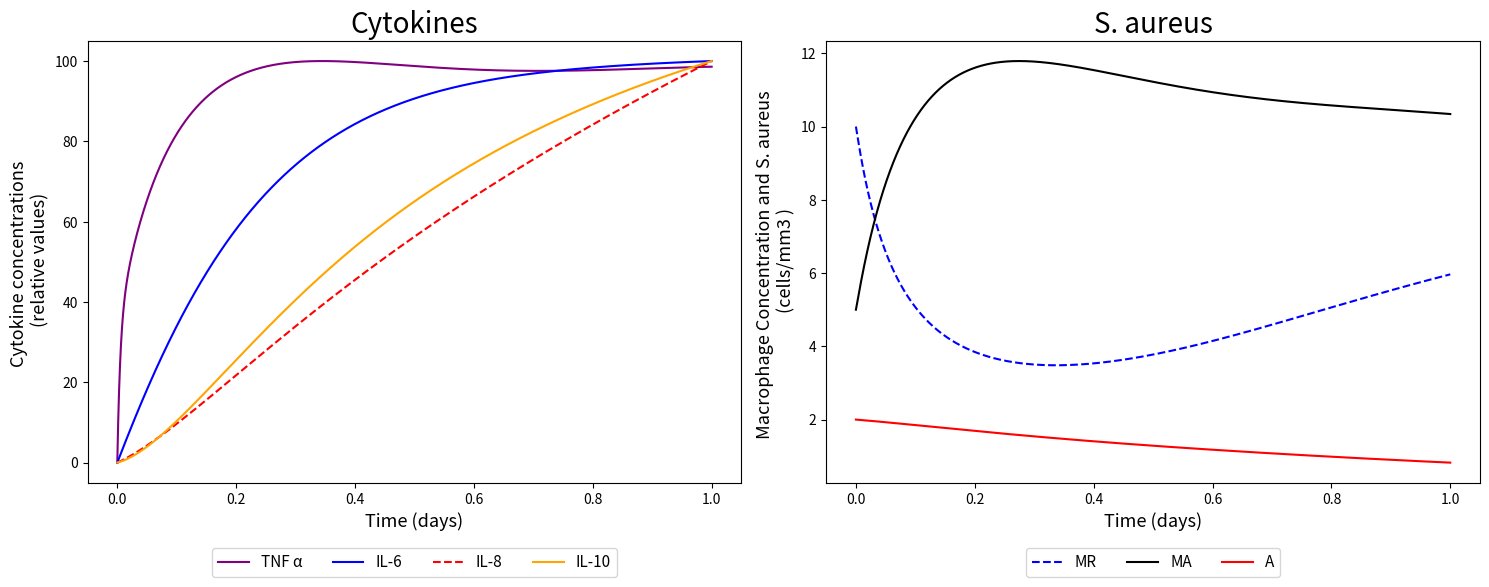
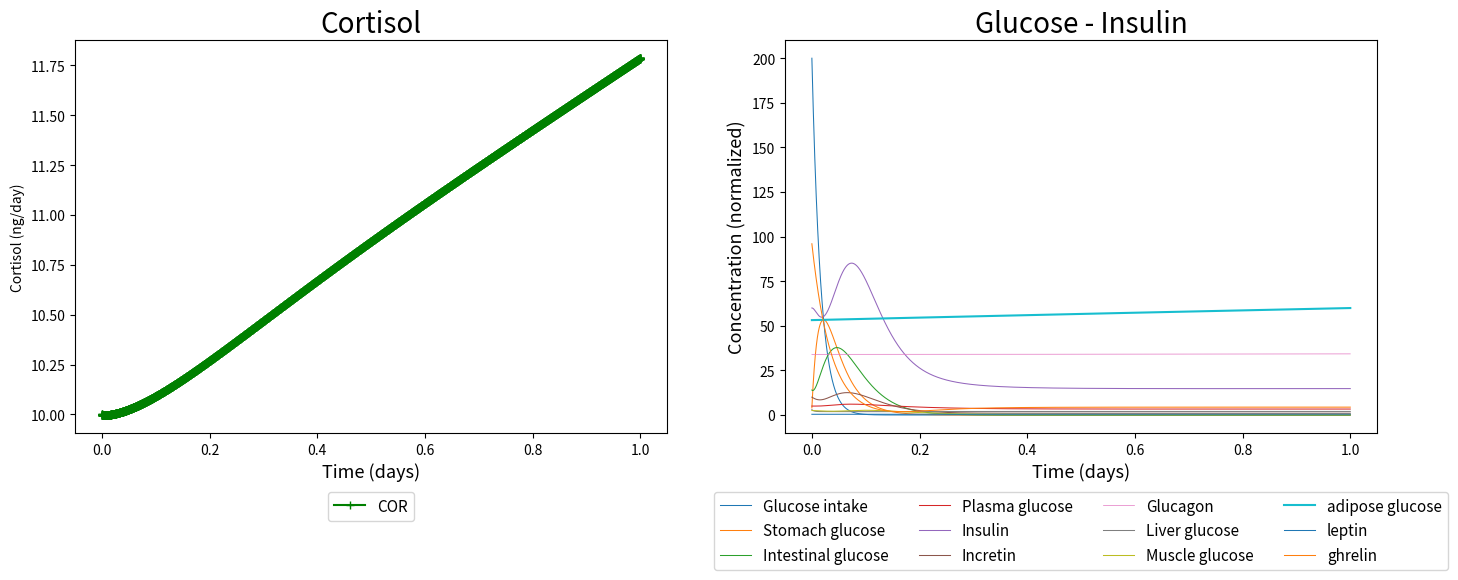

The script that saved these images, in order:
# -*- coding: utf-8 -*-
"""TEST_ all models together.ipynb

Automatically generated by Colaboratory.

Original file is located at
    https://colab.research.google.com/<link-removed>
"""

from scipy.integrate import odeint
import matplotlib.pyplot as plt
import numpy as np
import math

"""## Mathematical model of the immune response activation including cortisol and glucose dynamics


#### Obs: All the rates are represented per day
"""

# Initial Conditions by experimental data
day = 1440 #min/day
A = 0                  # Cell/mm3 # S. aureus Bacteria               
MA = 5                 #  -       # Macrophages activated
MR = 10                # Cell/mm3 # Macrophages resting
IL_6 = 0               #          # Interleukin-6 (pro-inflammatory)
IL_8 = 0               #          # Interleukin-8 (pro-inflammatory)
IL_10 = 0.7            #          # Interleukin-10 (anti-inflammatory)
TNF = 0.17             #          # Tumor Necrosis Factor a (pro-inflammatory)     
MR_max = 5             #          # Macrophages resting max  
COR = 10               #          # Test value to Cortisol

# Initial Condition to Elliot ODEs
Si = 4                 # mmol     # Fasting stomach glucose
#Si = 120
Di = 14                # mmol     # Fasting intestine glucose
#Di = 14 
Gi = 5                 # mM       # Fasting plasma glucose
#Gi = 10  
Ii = 60                # pM       # Fasting plasma insulin
#Ii = 120
Wi = 10                # pM       # Fasting plasma incretin
#Wi = 30 
Ei = 34                # pM       # Fasting plasma glucagon
Li = 3                 # mmol     # Fasting liver glucose
Mi = 2.5               # mmol     # Fasting muscle glucose
Ai = 53.19             # mmol     # Fasting intra-adipocitary glucose
Yi = 0.4               # nM       # Fasting plasma leptin
Qi = 120               # pM       # Fasting plasma ghrelin
Hi = 200               # mmol     # Glucose intake
IIi = 20               # pM       # Interstitial Insulin
IGi = 135              # mg/kg    # Interstitial Glucose
G4mi = 50.8472         # -        # Glucose transporter 4 in cytosol
G4i = 49.1528          # -        # Glucose transporter 4 in membrane


# Initial Conditions of Each Equation
y0 = [2, MA, MR, IL_10, IL_6, IL_8, TNF, COR, Si, Di, Gi,
      Ii, Wi, Ei, Li, Mi, Ai, Yi, Qi, Hi, IIi, IGi, G4mi, G4i]

"""## Parameters by Brady et al., (2016):

"""

n_106 = 560            # pg/mL    # Half-maximum value associated with upregulation of IL-10 by IL-6
n_610 = 34.8           # pg/mL    # Half-maximum value associated with downregulation of IL-6 by IL-10
n_66 = 560             # pg/mL    # Half-maximum value associated with the auto-negative feedback of IL-6
n_6TNF = 185           # pg/mL    # Half-maximum value associated with upregulation of IL-6 by TNF-a
n_TNF6 = 560           # pg/mL    # Half-maximum value associated with downregulation of TNF-a by IL-6
n_810 = 17.4           # pg/mL    # Half-maximum value associated with downregulation of IL-8 by IL-10
n_8TNF = 185           # pg/mL    # Half-maximum value associated with upregulation of IL-8 by TNF-a
n_M10 = 4.35           # pg/mL    # 
n_TNF10 = 17.4         # pg/mL    # Half-maximum value associated with downregulation of TNF-a by IL-10
n_MTNF = 0.1           # ?        #  
# n_MTNF = 100  pg/mL (Brady et al., 2016 value)
h_106 = 3.68           # -        # Hill function exponent associated with upregulation of IL-10 by IL-6
h_610 = 4              # -        # Hill function exponent associated with downregulation of IL-6 by IL-10
h_66 = 1               # -        # Hill function exponent associated with auto-negative feedback of IL-6
h_6TNF = 2             # -        # Hill function exponent associated with upregulation of IL-6 by TNF-a
h_TNF6 = 2             # -        # Hill function exponent associated with downregulation of TNF-a by IL-6
h_810 = 1.5            # -        # Hill function exponent associated with downregulation of IL-8 by IL-10
h_8TNF = 3             # -        # Hill function exponent associated with upregulation of IL-8 by TNF-a
h_M10 = 0.3            # -        # 
h_TNF10 = 3            # -        # Hill function exponent associated with downregulation of TNF-a by IL-10
h_MTNF = 3.16          # -        # 
k_MA = 2.51            #          # 
k_MR = 6               #          # 
k_m = 0.0414           #          # 
# k_106 = 0.191 Matlab value
k_106 = 0.0191         # relative cytokine concentration/(day · # of cells)    # Upregulation of IL-10 by IL-6
k_6 = 4.64             # day-1                                                 # Activation rate (per hour) of IL-6
k_6m = 0.01            # relative cytokine concentration/(day · # of cells)    # Upregulation of IL-6 by the activated macrophages
k_6TNF = 0.81          # relative cytokine concentration/(day · # of cells)    # Upregulation of IL-6 by TNF-a
k_8 = 0.464            # day-1                                                 # Activation rate (per hour) of IL-8
k_8m = 0.056           # relative cytokine concentration/(day · # of cells)    # Upregulation of IL-8 by the activated macrophages
k_8TNF = 0.56          # relative cytokine concentration/(day · # of cells)    # Upregulation of IL-8 by TNF-a
k_10 = 1.1             # day-1                                                 # Activation rate (per hour) of IL-10
k_10m = 0.19           # relative cytokine concentration/(day · # of cells)    # Upregulation of IL-10 by the activated macrophages
k_TNF = 200            # day–1                                                 # Activation rate (per hour) of TNF-a
k_TNFM = 1.5           # relative cytokine concentration/(day · # of cells)    # Upregulation of TNF-a by the activated macrophages
k_MTNF = 8.65          # hr-1                                                  # Activation rate of resting macrophages influenced by
q_IL6 = 0.6            # relative concentration                                # The concentration of IL-6 in the absence of a pathogen
q_IL8 = 0.2            # relative concentration                                # The concentration of IL-8 in the absence of a pathogen
q_IL10 = 0.15          # relative concentration                                # The concentration of IL-10 in the absence of a pathogen
q_TNF = 0.14           # relative concentration                                # The concentration of TNF-a in the absence of a pathogendescription

"""## Parameters by Pritchard-Bell, Ari  (2016):"""

# Cortisol parameters - Best values

ktc  = 3.43e0         # ng/(pg·min) # The magnitude of cortisol activation by TNF
kmct = 8.69e1         # ng/mL       # 
kmtc = 2.78e1         # pg/mL       # 
kcd  = 1.55e-1        # min^-1      # Cortisol degradation

"""## Parameters by Quintela et al., (2014):"""

# In Reference: beta_A = 2
beta_A = 0.02                   # 1/day           # Replication rate of the bacteria
k_A = 50.0                      # mm^3/day        # Carrying capacity of the bacteria
m_Mr = 0.033                     # 1/day          # Natural decay rate of the resting macrophages
m_Ma = 0.07                      # 1/day          # Natural decay rate of the activated macrophages

"""*Elliot Code:*
## Parameters by Uluseker C et al, (2018):
"""

# [redacted]
b1 = 0.0059*day           # min^-1              # Insulin independent glucose utilization
b2 = 0.1262*day           # min^-1              # Insulin disappearance rate
b3 = 0.00005*day          # (pM * min)-1        # Insulin dependent glucose utilization
b4 = 0.4543*day           # pM ∕ mM * min       # Glucose dependent insulin secretion
b5 = 0.185*day            # min^-1              # Glucose transfer from liver to plasma
b6 = 0.0102*day           # pM ∕ mmol * min     # Intestine glucose dependent incretin secretion
b7 = 0.03*day             # min^-1              # Incretin disappearance rate
b8 = 0.022*day            # min^-1              # Stomach glucose emptying rate
b9 = 0.022*day            # min^-1              # Glucose transfer rate to the stomach
b10 = 0.022*day           # min^-1              # Intestine glucose emptying rate
b11 = 0.02*day            # min^-1              # Ghrelin disappearance
b12 = 286.6           # pM ∕ min            # The appearance constant for ghrelin
#b12 = 28.66
b13 = 0.0000095*day       # nM / mmol*min*kg    # Leptin secretion rate
b14 = 0.0278*day          # min^-1              # Leptin disappearance
b17 = 0.7*day             # mmol ∕ pM * min     # Ghrelin dependent glucose intake appearance
b18 = 0.35*day                # nM^-1               # Leptin inhibition on glucose intake
b19 = 0.004*day           # (mM * min)^-1       # Glucose effect rate on glucose intake
b21 = 0.00876*day         # mmol ∕ min* pM      # Glucagon action on the liver
b22 = 0.0021*day          # min^-1              # Glucose action on the liver
b23 = 0.08*day            # mmol ∕ min          # Liver glucose constant production
b25 = 0.00026*day         # mmol ∕ min* pM      # Insulin action on the liver
b27 = 0.014*day           # min^-1              # Muscle glucose disappearance
c = 0.1060*day            # (mM * min)^-1       # Incretin dependent insulin secretion
c0 = 1.8854           # pM ∕ min            # Glucagon basal secretion
c1 = 198              # (pM * nM ∕ min)     # Glucose action on Glucagon
c2 = 940.                  # pM                  # Insullin action on glucagon
#c2 = 94
c3 = 0.0554           # min^-1              # Glucagon disappearance
e = 1.0                   #  -                  # Insulin effectiveness
Fat = 22.0                # kg                  # Averaged total fat mass in humans (kg)
a1 = 0.9                  # -                   # Fraction of absorbed glucose
Gb = 5                    # min(G)              # Fasting plasma glucose (Basal level; mM) calculated using min(G)
Ge = 5.0                  # mM                  # Glucose threshold value (mM)
Ib = 46.5                 # min(l)              # Fasting plasma insulin (Basal level; pM) calculated using min(I)
k7a = 51              # min^-1              # Translocation of GLUT4 to the membrane (min^-1)
k7b = 2290           # min^-1              # Translocation of GLUT4 to the cytosol (min^-1)
k8 = 0.5275           # mmol/min            # GLUT4 glucose uptake (mmol/min)
kmG1 = 1.082              # mg/kg               # Dependence on interstitial glucose saturated (mg/kg)
kmG4 = 146.851            #  mg/kg              # Dependence on interstitial glucose saturated (mg/kg)
l = 0.006                  # mmol^-1             # Glucose in stomach dependent decay rate of ghrelin (mmol^-1)
m = 0.04                 # pM^-1               # Insulin dependent decay rate of ghrelin (pM^-1)
p2U = 0.033           # min^-1              # Interstitial insulin rate of change (min^-1)
q1 = 0.0031           # min^-1              # Interstitial glucose elimination rate (min^-1)
q2 = 0.4054           # (mg/kg)/mM.min      # Glucose transger rate from plasma to interstitium ((mg/kg)/mM.min)
r = 0.04*day                 # pM^-1               # Insulin depdent decay rate of glucose intake (pM^-1)
s = 0.03*day              # pM/min              # Incretin constant secretion (pM/min)
v = 15                    # liters              # Glucose distribution volume (liters)
GLUT1 = 0.0283       # mmol/min            # GLUT1 glucose uptake (mmol/min)
AS160_T642P = 43.4059     # ?                   # Substrate of PKB (phosphorylated)

# Simulation Parameters
sim_time = 1        # min/day        # Total time of simulation in min 
deltaT = pow(10, -4)   # -              # Step size

t = np.arange(0,sim_time,deltaT)
#t= np.arange(0,525960) #1 day == 1440min   # 365 year == 525600min
#t= np.arange(0,1400) #24 hours, 1 datapoint per minute ELLIOT

"""## ODE System"""
# /*******************************************************************************
#  * @param y - equations of simulation
#  * @param t - evenly spaced array with time of simulation
#  ******************************************************************************/
def f(y, t):
    A = y[0]
    MA = y[1]
    MR = y[2]
    IL10 = y[3]
    IL6 = y[4]
    IL8 = y[5]
    TNF = y[6]
    COR = y[7]
     
    #Elliot ODEs
    Si = y[8] 
    Di = y[9] 
    Gi = y[10]
    Ii = y[11]
    Wi = y[12]
    Ei = y[13]
    Li = y[14]
    Mi = y[15]
    Ai = y[16]
    Yi = y[17]
    Qi = y[18]
    Hi = y[19]
    IIi = y[20]
    IGi = y[21]
    G4mi = y[22]
    G4i = y[23]


    #dAdt = (beta_A * A *(1 - (A / k_A)) - m_A * A * MA)
    dAdt = beta_A * A *(1-A/k_A)  - m_Mr * A * MR - m_Ma * A * MA
    
    dMAdt = ((k_m + k_MTNF * pow(TNF, h_MTNF) / (pow(n_MTNF, h_MTNF) + pow(TNF, h_MTNF)) * (pow(n_M10, h_M10) / (pow(n_M10, h_M10)\
         + pow(IL10, h_M10)))) * MR * A - k_MA * MA)
    
    dMRdt = ((-(k_m + k_MTNF * (pow(TNF, h_MTNF) / (pow(n_MTNF, h_MTNF) + pow(TNF, h_MTNF))) * (pow(n_M10, h_M10) / (pow(n_M10, h_M10)\
         + pow(IL10, h_M10)))) * MR * A + k_MR * MR) + k_MR * MR * (1 - MR / MR_max))
    
    dIL10dt = ((k_10m + k_106 * (pow(IL6, h_106) / (pow(n_106, h_106) + pow(IL6, h_106)))) * MA - k_10 * (IL10 - q_IL10))
    
     #second equation term for dIL6dt: (k_6 * (IL6 - q_IL6))     \
     #added  cortisol influence term into dIL6dt: (1-COR/(COR+kmct))  \
    
    dIL6dt = ((k_6m + k_6TNF * (pow(TNF, h_6TNF) / (pow(n_6TNF, h_6TNF) + pow(TNF, h_6TNF))) * (pow(n_66, h_66) / (pow(n_66, h_66)\
         + pow(IL6, h_66))) * (pow(n_610, h_610) / (pow(n_610, h_610) + pow(IL10, n_610)))) * COR * MA - k_6 * (IL6 - q_IL6))
     
    dIL8dt = ((k_8m + k_8TNF * (pow(TNF, h_8TNF) / (pow(TNF, h_8TNF) + pow(n_8TNF, h_8TNF))) * (pow(n_810, h_810) / (pow(n_810, h_810)\
         + pow(IL10, h_810)))) * MA - k_8 * (IL8 - q_IL8))
    
    #dTNFdt = ((k_TNFM * (pow(n_TNF6, h_TNF6) / (pow(n_TNF6, h_TNF6) \
     #         + pow(IL6, h_TNF6))) * (pow(n_TNF10, h_TNF10) / (pow(n_TNF10, h_TNF10)\
      #        + pow(IL10, h_TNF10)))) * (1-COR/(COR+kmct)) * MA   \
       #       - k_TNF * (TNF - q_TNF))
    
    dTNFdt = (k_TNFM * (pow(n_TNF6, h_TNF6) / (pow(n_TNF6, h_TNF6) \
              + pow(IL6, h_TNF6))) * (pow(n_TNF10, h_TNF10) / (pow(n_TNF10, h_TNF10)\
              + pow(IL10, h_TNF10)))) * COR * MA  - k_TNF * (TNF - q_TNF)
    
    #dCORdt = (((ktc * TNF)/(TNF + kmtc)) - kcd*COR)
    dCORdt = ktc*TNF- kcd*COR

    # Elliot Equations
    dSdt = b9*Hi - b8*Si

    dLdt = b8*Si - b10*Di

    dGdt = a1*((b10*Di)/v) + a1*((b5*Li)/v) - b1*Gi - b3*Ii*Gi          
    
    dIdt = b4*Gi + c*Wi*Gi - b2*Ii                                            
    
    dWdt = b6*Di - b7*Wi + s
    
    dEdt = c0 + (c1/(c2+Ii*e))*(Ge-Gi)*np.heaviside(Ge-Gi, 1) - c3*Ei
    
    dCdt = b23 - b25*Ii*e - b22*Gi + b21*Ei - b5*Li
    
    dMdt = 0.1*(v/a1)*b3*Gi*Ii*e - b27*Mi
    
    dAdt2 = k8*G4mi*(IGi/(kmG4+IGi)) + GLUT1*(IGi/(kmG1+IGi)) - 0.1*Ai 
    
    dYdt = b13*Ai*Fat - b14*Yi 
    
    dQdt = b12*math.exp(-l*Si)*math.exp(-m*Ii) - b11*Qi
    
    dHdt= (b17*Qi)/(b18*Yi + 1) * math.exp(-r*Ii) - b19*Gi*Hi - b9*Hi 
    
    dINSdt = -p2U*IIi + p2U*(Ii-Ib)
    
    dGtdt = -q1*IGi + q2*(Gi-Gb)
    
    dGLUT4mdt = k7a*G4i*AS160_T642P - k7b*G4mi
     
    dGLUT4dt = -k7a*G4i*AS160_T642P + k7b*G4mi 

    return [dAdt, dMAdt, dMRdt, dIL10dt, dIL6dt, dIL8dt, dTNFdt, dCORdt,
            dSdt, dLdt, dGdt, dIdt, dWdt, dEdt, dCdt, dMdt, dAdt2, dYdt, dQdt,
            dHdt, dINSdt, dGtdt, dGLUT4mdt, dGLUT4dt]

# Solution with odeint() function
sol = odeint(f, y0, t)

out_A = sol[:, 0]
out_MA = sol[:, 1]
out_MR = sol[:, 2]
out_IL10 = sol[:, 3]
out_IL6 = sol[:, 4]
out_IL8 = sol[:, 5]
out_TNF = sol[:, 6]
out_COR = sol[:, 7]
 
out_S = sol[:,8]
out_D = sol[:,9]
out_G = sol[:,10]
out_I = sol[:,11]
out_W = sol[:,12]
out_E = sol[:,13]
out_L = sol[:,14]
out_M = sol[:,15]
out_A2 = sol[:,16]
out_Y = sol[:,17]
out_Q = sol[:,18]
out_H = sol[:,19]
out_II = sol[:,20]
out_IG = sol[:,21]
out_G4m = sol[:,22]
out_G4 = sol[:,23]

# Normalization
out_TNF = 100 * (out_TNF - min(out_TNF)) / (max(out_TNF) - min(out_TNF))
out_IL6 = 100 * (out_IL6 - min(out_IL6)) / (max(out_IL6) - min(out_IL6))
out_IL8 = 100 * (out_IL8 - min(out_IL8)) / (max(out_IL8) - min(out_IL8))
out_IL10 = 100 * (out_IL10 - min(out_IL10)) / (max(out_IL10) - min(out_IL10))

"""## Plots: """

fig, (ax1, ax2) = plt.subplots(1,2)
#fig.suptitle("Python Charts", fontsize = 25)

# Cytokines
ax1.plot(t, out_TNF,'purple', label="TNF α")
ax1.plot(t, out_IL6, 'b', label="IL-6")
ax1.plot(t, out_IL8, 'r--', label="IL-8")
ax1.plot(t, out_IL10, 'orange', label="IL-10")

ax1.set_title("Cytokines", fontsize = 20)
ax1.legend( ncol = 4, bbox_to_anchor = (0.5,-0.13), loc='upper center', fontsize = 11)
ax1.set_xlabel('Time (days)', fontsize = 13)
ax1.set_ylabel('Cytokine concentrations \n (relative values)', fontsize = 13)

# S. aureus
#ax2.set_yscale('log')
ax2.plot(t, out_MR, 'b--', label="MR")
ax2.plot(t, out_MA, 'black', label="MA")
ax2.plot(t, out_A,'r', label="A")
#ax2.plot(t, out_F,'b', label="F")

ax2.set_title("S. aureus", fontsize = 20)
ax2.legend( ncol = 4, bbox_to_anchor = (0.5,-0.13), loc='upper center', fontsize = 11)
ax2.set_xlabel('Time (days)', fontsize = 13)
ax2.set_ylabel('Macrophage Concentration and S. aureus \n (cells/mm3 )', fontsize = 13)

#fig.savefig('Downloads/cytokines.png')

fig.set_figwidth(15) 
fig.set_figheight(6) 
fig.tight_layout()
#plt.show()
print("\n\n\n")

fig, (ax3, ax4) = plt.subplots(1,2)

# Cortisol
ax3.set_ylabel('Cortisol (ng/day)')
ax3.plot(t, out_COR,'g' , marker = '+', label="COR")
ax3.set_title("Cortisol", fontsize = 20)
ax3.legend( ncol = 4, bbox_to_anchor = (0.5,-0.13), loc='upper center', fontsize = 11)
ax3.set_xlabel('Time (days)', fontsize = 13)



# Glucose - Insulin
ax4.plot(t, out_H, label="Glucose intake", linewidth=0.75)     #/175
ax4.plot(t, out_S, label="Stomach glucose", linewidth=0.75)    #135
ax4.plot(t, out_D, label="Intestinal glucose", linewidth=0.75) #125
ax4.plot(t, out_G, label="Plasma glucose", linewidth=0.75)     #/20
ax4.plot(t, out_I, label="Insulin", linewidth=0.75)            #/500
ax4.plot(t, out_W, label="Incretin", linewidth=0.75)
ax4.plot(t, out_E, label="Glucagon", linewidth=0.5)
ax4.plot(t, out_L, label="Liver glucose", linewidth=0.75)      #*20
ax4.plot(t, out_M, label="Muscle glucose", linewidth=0.75)     #*7.5
plt.plot(t, out_A2, label="adipose glucose")
ax4.plot(t, out_Y, label="leptin", linewidth=0.75)
ax4.plot(t, out_Q/1.25, label="ghrelin", linewidth=0.75)
#plt.plot(t, II, label="interstitial insulin") 
#plt.plot(t, IG, label="interstitial glucose")                 #/700
ax4.set_title("Glucose - Insulin", fontsize = 20)
ax4.set_xlabel("Time (days)", fontsize = 13)
ax4.set_ylabel("Concentration (normalized)", fontsize = 13)
ax4.legend(ncol = 4, bbox_to_anchor = (0.5,-0.13), loc='upper center', fontsize = 11)

#fig.savefig('Downloads/cortisol.png')
fig.set_figwidth(15) 
fig.set_figheight(6) 
fig.tight_layout()
plt.show()

